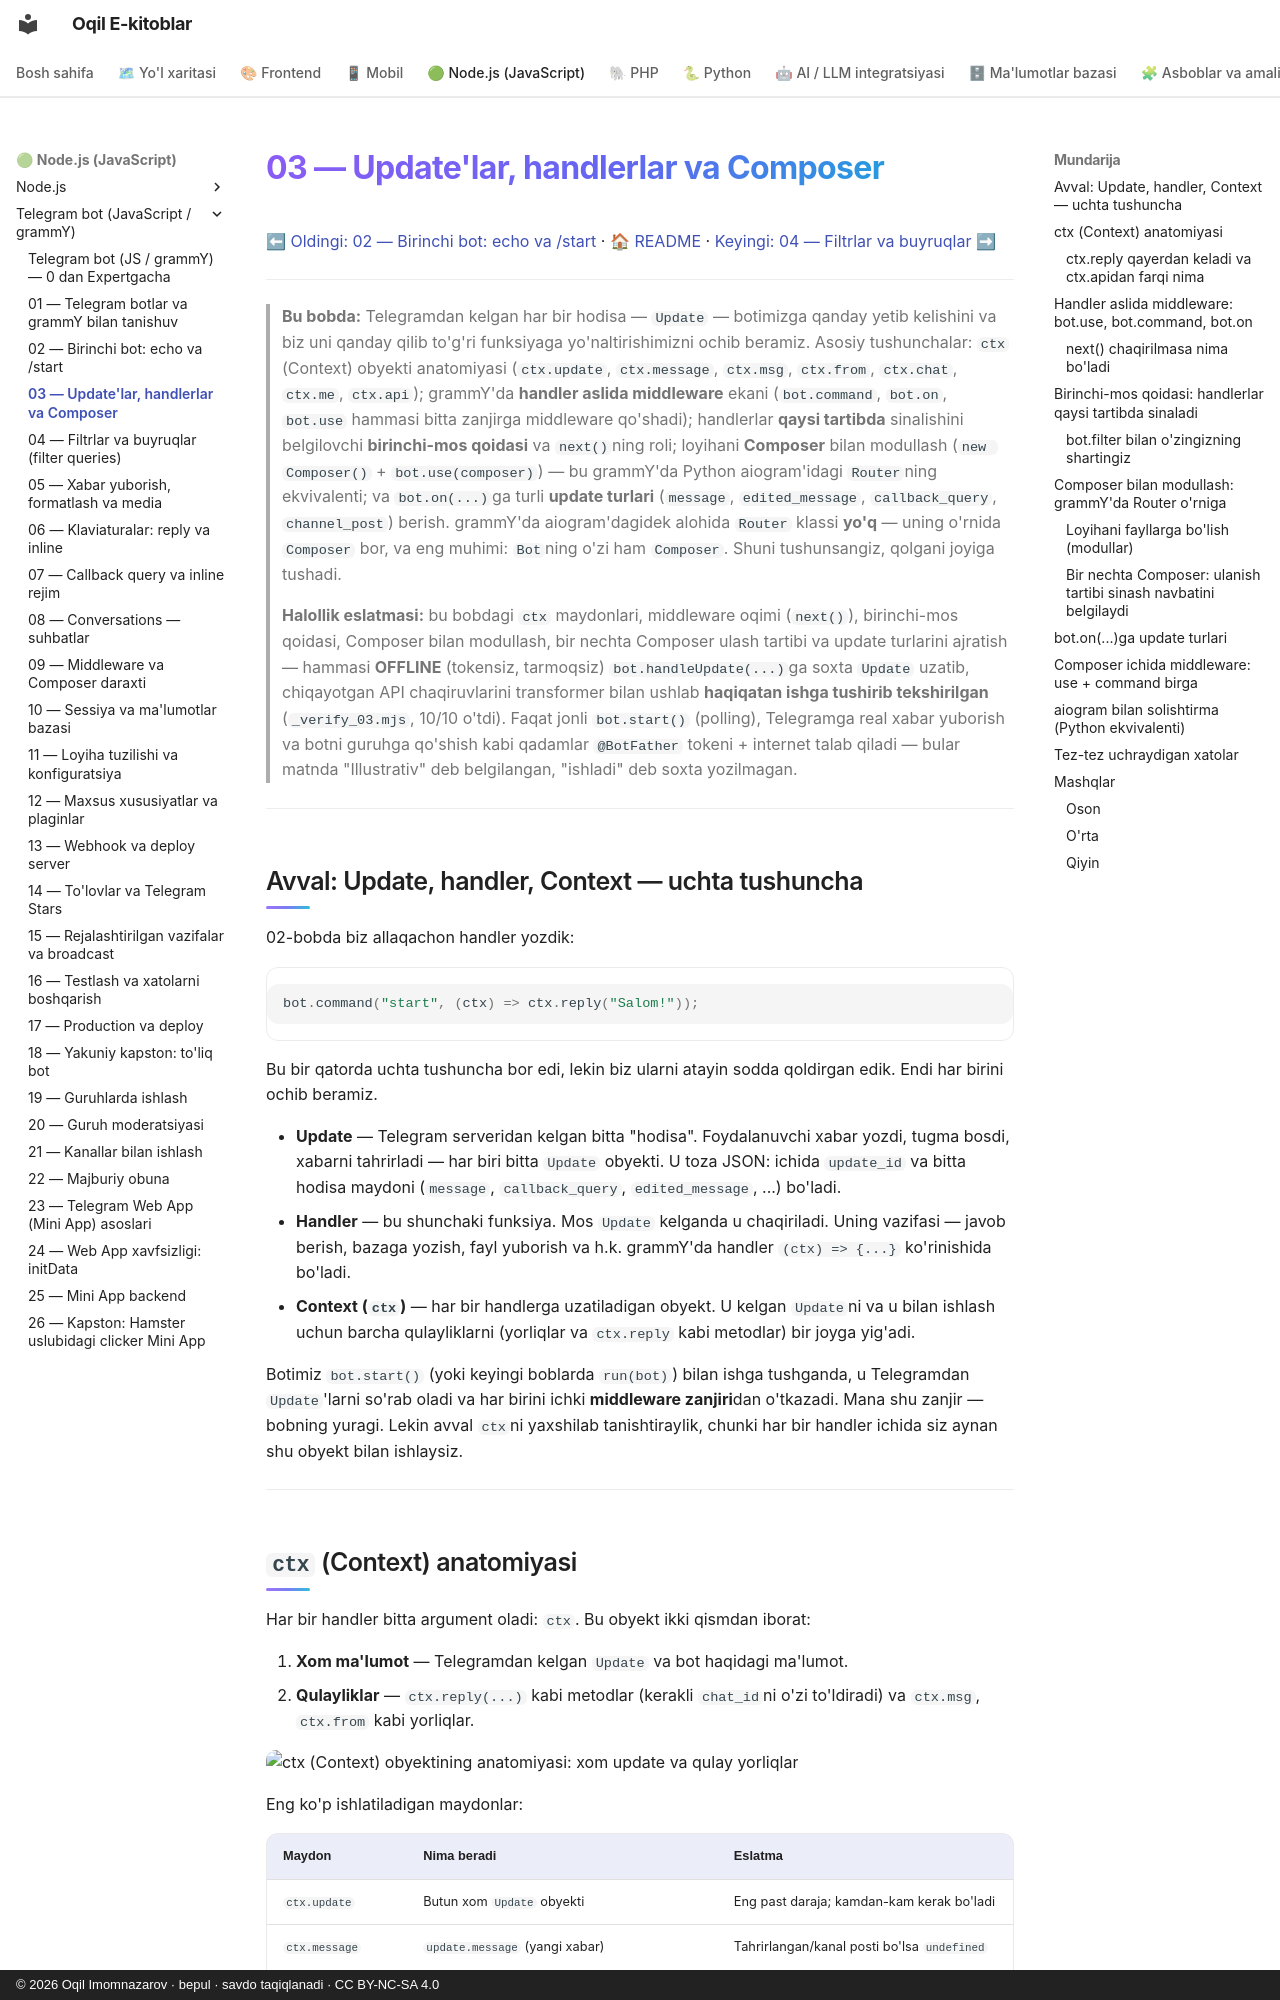

repository: iOqil/e-book · page: tgbot-js/03-handlerlar-composer/index.html · generator: mkdocs · copyright: © 2026 Oqil Imomnazarov · bepul · savdo taqiqlanadi · CC BY-NC-SA 4.0

# 03 — Update'lar, handlerlar va Composer

[⬅ Oldingi: 02 — Birinchi bot: echo va /start](./02-birinchi-bot.md) · [🏠 README](./README.md) · [Keyingi: 04 — Filtrlar va buyruqlar ➡](./04-filtrlar-buyruqlar.md)

---

> **Bu bobda:** Telegramdan kelgan har bir hodisa — `Update` — botimizga qanday yetib kelishini va biz uni qanday qilib to'g'ri funksiyaga yo'naltirishimizni ochib beramiz. Asosiy tushunchalar: `ctx` (Context) obyekti anatomiyasi (`ctx.update`, `ctx.message`, `ctx.msg`, `ctx.from`, `ctx.chat`, `ctx.me`, `ctx.api`); grammY'da **handler aslida middleware** ekani (`bot.command`, `bot.on`, `bot.use` hammasi bitta zanjirga middleware qo'shadi); handlerlar **qaysi tartibda** sinalishini belgilovchi **birinchi-mos qoidasi** va `next()`ning roli; loyihani **Composer** bilan modullash (`new Composer()` + `bot.use(composer)`) — bu grammY'da Python aiogram'idagi `Router`ning ekvivalenti; va `bot.on(...)`ga turli **update turlari** (`message`, `edited_message`, `callback_query`, `channel_post`) berish. grammY'da aiogram'dagidek alohida `Router` klassi **yo'q** — uning o'rnida `Composer` bor, va eng muhimi: `Bot`ning o'zi ham `Composer`. Shuni tushunsangiz, qolgani joyiga tushadi.
>
> **Halollik eslatmasi:** bu bobdagi `ctx` maydonlari, middleware oqimi (`next()`), birinchi-mos qoidasi, Composer bilan modullash, bir nechta Composer ulash tartibi va update turlarini ajratish — hammasi **OFFLINE** (tokensiz, tarmoqsiz) `bot.handleUpdate(...)`ga soxta `Update` uzatib, chiqayotgan API chaqiruvlarini transformer bilan ushlab **haqiqatan ishga tushirib tekshirilgan** (`_verify_03.mjs`, 10/10 o'tdi). Faqat jonli `bot.start()` (polling), Telegramga real xabar yuborish va botni guruhga qo'shish kabi qadamlar `@BotFather` tokeni + internet talab qiladi — bular matnda "Illustrativ" deb belgilangan, "ishladi" deb soxta yozilmagan.

---

## Avval: Update, handler, Context — uchta tushuncha

02-bobda biz allaqachon handler yozdik:

```js
bot.command("start", (ctx) => ctx.reply("Salom!"));
```

Bu bir qatorda uchta tushuncha bor edi, lekin biz ularni atayin sodda qoldirgan edik. Endi har birini ochib beramiz.

- **Update** — Telegram serveridan kelgan bitta "hodisa". Foydalanuvchi xabar yozdi, tugma bosdi, xabarni tahrirladi — har biri bitta `Update` obyekti. U toza JSON: ichida `update_id` va bitta hodisa maydoni (`message`, `callback_query`, `edited_message`, ...) bo'ladi.
- **Handler** — bu shunchaki funksiya. Mos `Update` kelganda u chaqiriladi. Uning vazifasi — javob berish, bazaga yozish, fayl yuborish va h.k. grammY'da handler `(ctx) => {...}` ko'rinishida bo'ladi.
- **Context (`ctx`)** — har bir handlerga uzatiladigan obyekt. U kelgan `Update`ni va u bilan ishlash uchun barcha qulayliklarni (yorliqlar va `ctx.reply` kabi metodlar) bir joyga yig'adi.

Botimiz `bot.start()` (yoki keyingi boblarda `run(bot)`) bilan ishga tushganda, u Telegramdan `Update`'larni so'rab oladi va har birini ichki **middleware zanjiri**dan o'tkazadi. Mana shu zanjir — bobning yuragi. Lekin avval `ctx`ni yaxshilab tanishtiraylik, chunki har bir handler ichida siz aynan shu obyekt bilan ishlaysiz.

---
